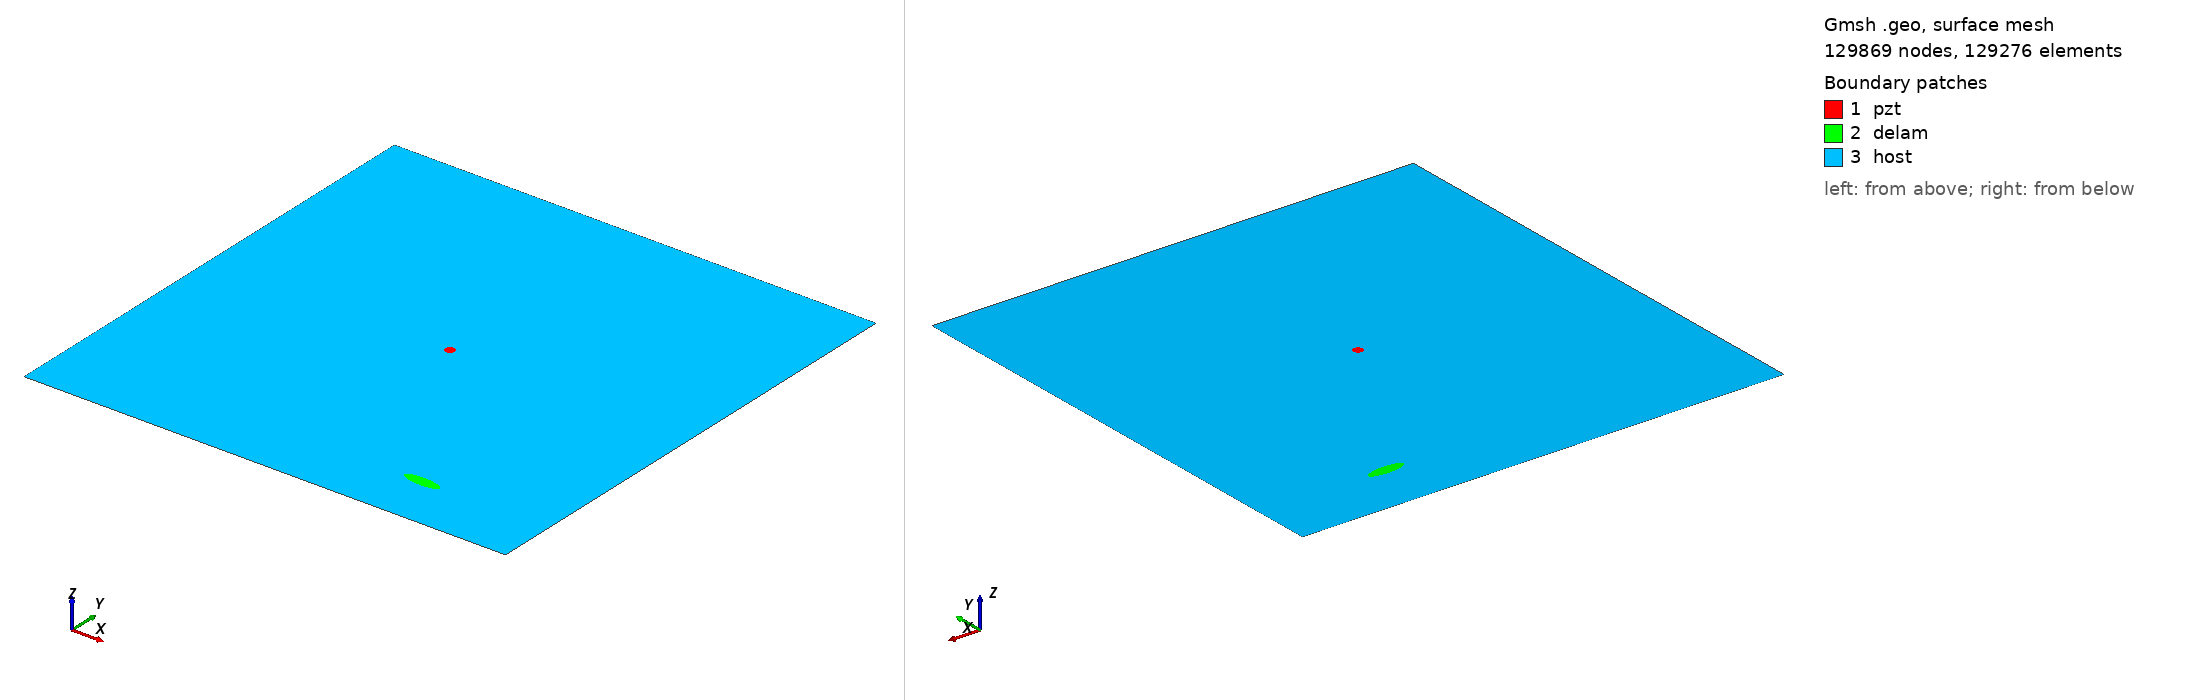

Gmsh geometry script, surface-meshed: 129869 nodes, 129276 surface elements. Boundary patches (legend numbers): 1 pzt, 2 delam, 3 host. Left view from above one corner, right view from below the opposite corner. Legend entries are the model's physical surfaces. The drawing asked Gmsh for element sizes between 1% and 20% of the model's largest extent; the script's own settings can give other sizes.

=== m2_rand_single_delam_197.geo (drawn) ===
SetFactory("OpenCASCADE");
L=0.500000; 
W=0.500000; 
a=0.018910; 
b=0.005865; 
x=0.368911; 
y=0.057770; 
alpha=0.985237 *Pi; 
r=0.005000; 
xpzt=0.250000; 
ypzt=0.250000; 
//+
Point(1) = {0, 0, 0, 1.0};
//+
Point(2) = {L, 0, 0, 1.0};
//+
Point(3) = {L, W, 0, 1.0};
//+
Point(4) = {0, W, 0, 1.0};
//+
Line(1) = {1, 2};
//+
Line(2) = {2, 3};
//+
Line(3) = {3, 4};
//+
Line(4) = {4, 1};
//+
Circle(5) = {xpzt, ypzt, -0, r, 0, 2*Pi};
//+
Ellipse(6) = {x, y, -0, a, b, 0, 2*Pi};
//+
Rotate {{0, 0, 1}, {x, y, 0}, alpha} {
  Curve{6}; 
}
//+
Curve Loop(1) = {4, 1, 2, 3};
//+
Curve Loop(2) = {6};
//+
Curve Loop(3) = {5};
//+
Curve Loop(4) = {6};
//+
Curve Loop(5) = {5};
//+
Plane Surface(1) = {5};
//+
Plane Surface(2) = {4};
//+
Plane Surface(3) = {1, 2, 3};
//+
Point(9) = {xpzt, ypzt, 0, 1.0};
//+
Point{9} In Surface {1};// mesh node at centre of pzt
//+
Physical Surface("pzt") = {1};
//+
Physical Surface("delam") = {2};
//+
Physical Surface("host") = {3};

Mesh.Algorithm = 6; // Frontal
Mesh.CharacteristicLengthFactor = 0.034000;
Mesh.CharacteristicLengthMin = 0.001000;
Mesh.CharacteristicLengthMax = 0.200000;
Mesh.RecombineAll = 1; // Apply recombination algorithm
Mesh.SubdivisionAlgorithm = 1; // 1: all quadrangles
Mesh.Smoothing = 1;
